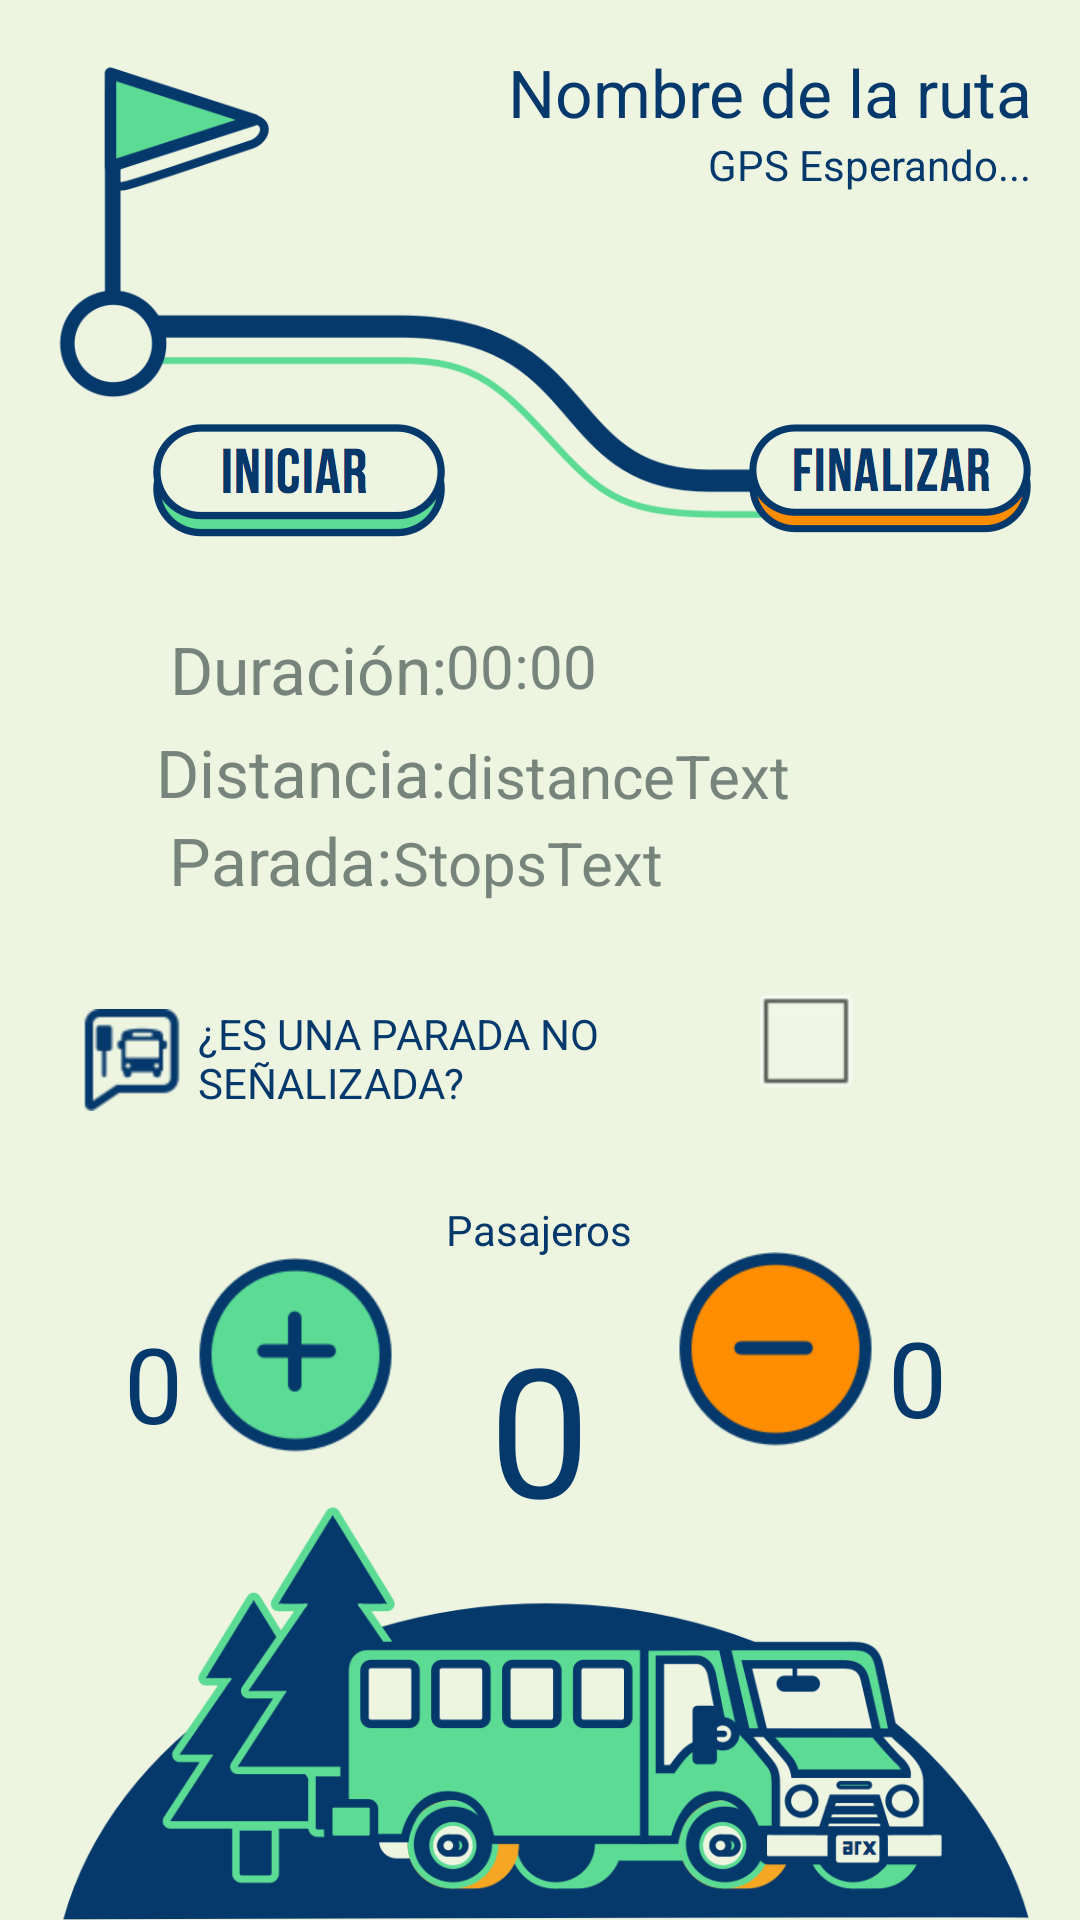

The Android layout XML behind this screen, and the referenced resources:
<!-- AndroidManifest.xml: application theme android:Theme.NoTitleBar -->
<!-- res/layout/activity_capture.xml -->
<?xml version="1.0" encoding="utf-8"?>
<RelativeLayout xmlns:android="http://schemas.android.com/apk/res/android"
    xmlns:tools="http://schemas.android.com/tools"
    android:layout_width="match_parent"
    android:layout_height="match_parent"
    android:background="@drawable/back_trazar"
    android:gravity="top"
    android:paddingBottom="@dimen/activity_vertical_margin"
    android:paddingLeft="@dimen/activity_horizontal_margin"
    android:paddingRight="@dimen/activity_horizontal_margin"
    android:paddingTop="@dimen/activity_vertical_margin"
    tools:context=".CaptureActivity" >

    <TextView
        android:id="@+id/descriptionText"
        android:layout_width="wrap_content"
        android:layout_height="wrap_content"
        android:layout_alignLeft="@+id/StartCaptureButton"
        android:layout_below="@+id/StartCaptureButton"
        android:text=""
        android:textColor="#aaa" />

    <TextView
        android:id="@+id/descriptionTextF"
        android:layout_width="wrap_content"
        android:layout_height="wrap_content"
        android:layout_alignLeft="@+id/StopCaptureButton"
        android:layout_below="@+id/StopCaptureButton"
        android:text=""
        android:textColor="#aaa" />
    
    <TextView
        android:id="@+id/uploadText"
        android:layout_width="wrap_content"
        android:layout_height="wrap_content"
        android:layout_alignRight="@+id/notesText"
        android:layout_below="@+id/notesText"
        android:layout_marginTop="5dp"
        android:text="Distancia:"
        android:textColor="#76847C"
        style="@style/text_title_review_sub" />

    <TextView
        android:id="@+id/notesText"
        android:layout_width="wrap_content"
        android:layout_height="wrap_content"
        android:layout_alignRight="@+id/StartCaptureButton"
        android:layout_below="@+id/descriptionText"
        android:layout_marginTop="10dp"
        android:gravity="right"
        android:text="Duración:"
        android:textColor="#76847C"
        style="@style/text_title_review_sub" />

    <ImageView
        android:id="@+id/passengerImageView"
        android:layout_width="wrap_content"
        android:layout_height="wrap_content"
        android:layout_alignParentBottom="true"
        android:layout_centerHorizontal="true"
        android:paddingBottom="8dp"
        android:src="@drawable/passengers" />

    <TextView
        android:id="@+id/routeNameText"
        android:layout_width="wrap_content"
        android:layout_height="wrap_content"
        android:layout_alignParentLeft="true"
        android:layout_alignParentRight="true"
        android:layout_alignParentTop="true"
        android:layout_centerInParent="true"
        android:text="Nombre de la ruta"
        android:textAppearance="?android:attr/textAppearanceMedium"
        android:gravity="right"
        android:textColor="@color/text_color_blue"
        style="@style/text_title_review_sub" />

    <TextView
        android:id="@+id/distanceText"
        android:layout_width="wrap_content"
        android:layout_height="wrap_content"
        android:layout_alignBottom="@+id/uploadText"
        android:layout_toRightOf="@+id/uploadText"
        android:text="distanceText"
        android:textColor="#76847C"
        style="@style/text_title_map" />

    <TextView
        android:id="@+id/stopsText"
        android:layout_width="wrap_content"
        android:layout_height="wrap_content"
        android:layout_alignBaseline="@+id/TextView5"
        android:layout_alignBottom="@+id/TextView5"
        android:layout_toRightOf="@+id/TextView5"
        android:text="StopsText"
        android:textColor="#76847C"
        style="@style/text_title_map" />

    <Chronometer
        android:id="@+id/captureChronometer"
        android:layout_width="wrap_content"
        android:layout_height="wrap_content"
        android:layout_alignLeft="@+id/distanceText"
        android:layout_alignTop="@+id/notesText"
        android:textColor="#76847C"
        style="@style/text_title_map" />

    <TextView
        android:id="@+id/boardingPassengerCount"
        android:layout_width="wrap_content"
        android:layout_height="wrap_content"
        android:layout_alignBottom="@+id/PassengerBoardButton"
        android:layout_marginRight="5dp"
        android:layout_toLeftOf="@+id/PassengerBoardButton"
        android:text="0"
        android:textColor="@color/text_color_blue"
        android:textSize="35sp" />

    <TextView
        android:id="@+id/alightingPassengerCount"
        android:layout_width="wrap_content"
        android:layout_height="wrap_content"
        android:layout_alignBottom="@+id/PassengerAlightButton"
        android:layout_marginLeft="5dp"
        android:layout_toRightOf="@+id/PassengerAlightButton"
        android:text="0"
        android:textColor="@color/text_color_blue"
        android:textSize="35sp" />

    <TextView
        android:id="@+id/gpsStatus"
        android:layout_width="wrap_content"
        android:layout_height="wrap_content"
        android:layout_alignParentRight="true"
        android:layout_below="@+id/routeNameText"
        android:textColor="@color/text_color_blue"
        android:text="GPS Esperando..." />

    <ImageButton
        android:id="@+id/StopCaptureButton"
        android:layout_width="wrap_content"
        android:layout_height="wrap_content"
        android:layout_alignRight="@+id/gpsStatus"
        android:layout_alignTop="@+id/StartCaptureButton"
        android:background="@null"
        android:src="@drawable/stop_button" />

    <TextView
        android:id="@+id/text1"
        android:layout_width="wrap_content"
        android:layout_height="wrap_content"
        android:layout_below="@+id/checkStopValidator"
        android:layout_centerHorizontal="true"
        android:layout_marginTop="30dp"
        android:text="Pasajeros"
        android:textColor="@color/text_color_blue" />

    <ImageButton
        android:id="@+id/PassengerBoardButton"
        android:layout_width="wrap_content"
        android:layout_height="wrap_content"
        android:layout_alignRight="@+id/TextView5"
        android:layout_below="@+id/text1"
        android:background="@null"
        android:src="@drawable/board_button" />

    <TextView
        android:id="@+id/totalPasssengerCount"
        android:layout_width="wrap_content"
        android:layout_height="wrap_content"
        android:layout_alignTop="@+id/alightingPassengerCount"
        android:layout_centerHorizontal="true"
        android:layout_marginTop="0dp"
        android:text="0"
        android:textColor="@color/text_color_blue"
        android:textSize="60sp" />

    <TextView
        android:id="@+id/TextView5"
        style="@style/text_title_review_sub"
        android:layout_width="wrap_content"
        android:layout_height="wrap_content"
        android:layout_alignLeft="@+id/notesText"
        android:layout_below="@+id/uploadText"
        android:text="Parada:"
        android:textColor="#76847C" />

    <ImageButton
        android:id="@+id/StartCaptureButton"
        android:layout_width="wrap_content"
        android:layout_height="wrap_content"
        android:layout_below="@+id/gpsStatus"
        android:layout_marginTop="77dp"
        android:layout_toLeftOf="@+id/text1"
        android:background="@null"
        android:src="@drawable/start_button" />

    <CheckBox
        android:id="@+id/checkStopValidator"
        android:layout_width="wrap_content"
        android:layout_height="wrap_content"
        android:layout_below="@+id/TextView5"
        android:layout_marginTop="21dp"
        android:layout_toRightOf="@+id/textView1" />

    <ImageButton
        android:id="@+id/transitStopButton"
        android:layout_width="wrap_content"
        android:layout_height="wrap_content"
        android:layout_alignBottom="@+id/checkStopValidator"
        android:layout_alignRight="@+id/boardingPassengerCount"
        android:background="@null"
        android:src="@drawable/transit_stop_button" />

    <TextView
        android:id="@+id/textView1"
        android:layout_width="wrap_content"
        android:layout_height="wrap_content"
        android:layout_above="@+id/text1"
        android:layout_alignLeft="@+id/PassengerBoardButton"
        android:layout_toLeftOf="@+id/descriptionTextF"
        android:text="¿ES UNA PARADA NO SEÑALIZADA?"
        android:textColor="@color/text_color_blue" />

    <ImageButton
        android:id="@+id/PassengerAlightButton"
        android:layout_width="wrap_content"
        android:layout_height="wrap_content"
        android:layout_alignTop="@+id/text1"
        android:background="@null"
        android:layout_marginTop="17dp"
        android:layout_marginLeft="210dp"
        android:src="@drawable/alight_button" />

</RelativeLayout>
<!-- resources referenced by this layout -->
<resources>
  <color name="text_color_blue">#05386B</color>
  <dimen name="activity_horizontal_margin">16dp</dimen>
  <dimen name="activity_vertical_margin">16dp</dimen>
  <!-- drawable alight_button: png bitmap (drawable-hdpi, 2874 bytes) -->
  <!-- drawable back_trazar: png bitmap (drawable-hdpi, 79300 bytes) -->
  <!-- drawable board_button: png bitmap (drawable-hdpi, 3024 bytes) -->
  <!-- drawable passengers: png bitmap (drawable-hdpi, 40851 bytes) -->
  <!-- drawable start_button: png bitmap (drawable-hdpi, 4682 bytes) -->
  <!-- drawable stop_button: png bitmap (drawable-xhdpi, 4838 bytes) -->
  <!-- drawable transit_stop_button: png bitmap (drawable-hdpi, 1780 bytes) -->
  <style name="text_title_map">
          <item name="android:textSize">20dp</item>
  	</style>
  <style name="text_title_review_sub">
          <item name="android:textSize">22dp</item>
  	</style>
</resources>
